Run: headless pygame with SDL's dummy video driver; simulated clock (each Clock.tick advances the game by its frame time, no real sleeping); random seed 0; keys injected as events and as key.get_pressed() state; no mouse input.
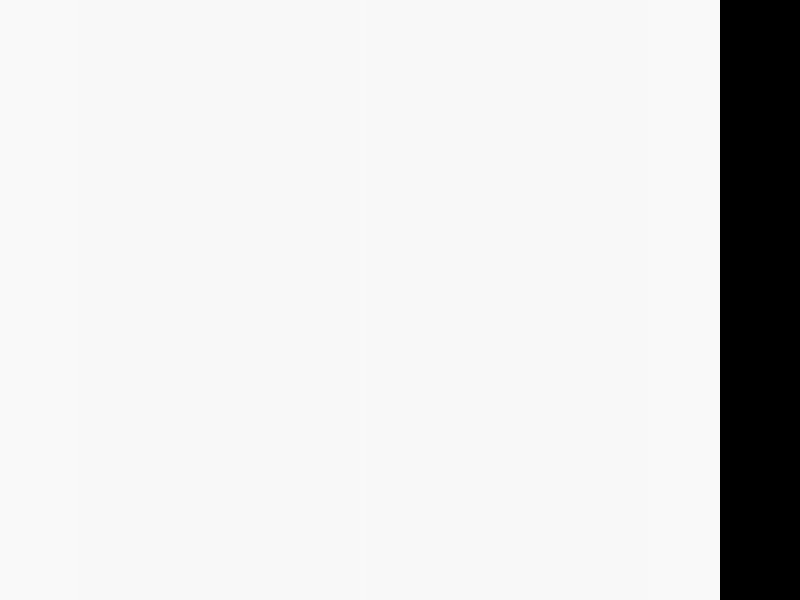
Frame 1 of 3 · flips 1–60 · no input
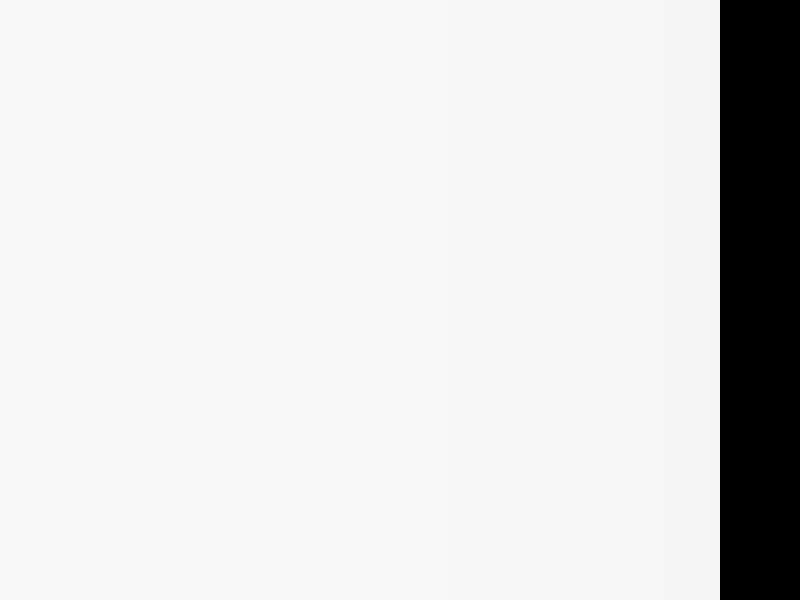
Frame 2 of 3 · flips 61–180 · tapped SPACE, RETURN · held RIGHT (→), D
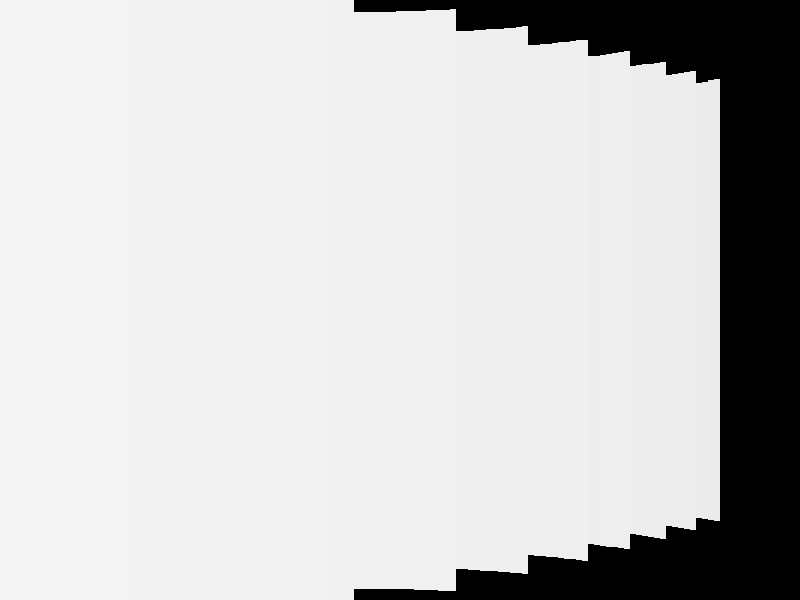
Frame 3 of 3 · flips 181–300 · held DOWN (↓), S

The pygame program that drew these frames:

import pygame
import math

# Initialize Pygame
pygame.init()

FPS = 60

# Screen dimensions
SCREEN_WIDTH = 800
SCREEN_HEIGHT = 600
HALF_HEIGHT = SCREEN_HEIGHT // 2

# Colors
WHITE = (255, 255, 255)
BLACK = (0, 0, 0)
GRAY = (100, 100, 100)
BLUE = (0, 0, 255)
GREEN = (0, 255, 0)
RED = (255, 0, 0)

# Create the display
screen = pygame.display.set_mode((SCREEN_WIDTH, SCREEN_HEIGHT))
pygame.display.set_caption("Doom-like Raycasting")

# Clock for controlling frame rate
clock = pygame.time.Clock()

# Map (1 = wall, 0 = empty space)
MAP = [
    [1, 1, 1, 1, 1, 1, 1, 1],
    [1, 0, 1, 0, 0, 0, 0, 1],
    [1, 0, 1, 0, 1, 0, 0, 1],
    [1, 0, 1, 0, 1, 0, 0, 1],
    [1, 0, 0, 0, 1, 1, 1, 1],
    [1, 0, 0, 1, 1, 0, 1, 1],
    [1, 0, 0, 0, 0, 0, 1, 1],
    [1, 1, 0, 0, 0, 0, 1, 1],
    [1, 1, 0, 1, 1, 0, 1, 1],
    [1, 1, 0, 0, 1, 0, 1, 1],
    [1, 1, 1, 1, 1, 0, 1, 1],
    [1, 0, 0, 0, 0, 0, 1, 1],
    [1, 0, 1, 1, 1, 1, 1, 1],
    [1, 0, 0, 0, 0, 0, 1, 1],
    [1, 0, 0, 0, 0, 0, 0, 1],
    [1, 0, 0, 0, 0, 0, 0, 1],
    [1, 0, 0, 0, 0, 0, 0, 1],
    [1, 0, 0, 0, 0, 0, 0, 1],
    [1, 0, 0, 0, 0, 0, 0, 1],
    [1, 1, 1, 1, 1, 1, 1, 1],
]
MAP_WIDTH = len(MAP[0])
MAP_HEIGHT = len(MAP)

# Player settings
player_x = 3.5  # X position in the map grid
player_y = 3.5  # Y position in the map grid
player_angle = 0  # Player's viewing angle
FOV = math.pi / 3  # Field of view (60 degrees)
MOVE_SPEED = 0.05  # Movement speed
ROT_SPEED = 0.03  # Rotation speed

# Raycasting settings
NUM_RAYS = 120  # Number of rays
MAX_DEPTH = 20  # Maximum ray distance
DELTA_ANGLE = FOV / NUM_RAYS  # Angle between each ray
DISTANCE_TO_PROJECTION_PLANE = SCREEN_WIDTH / (2 * math.tan(FOV / 2))
SCALE = SCREEN_WIDTH // NUM_RAYS  # Width of each ray slice


# Raycasting function
def cast_rays():
    rays = []
    for ray in range(NUM_RAYS):
        angle = player_angle - FOV / 2 + ray * DELTA_ANGLE
        sin_a = math.sin(angle)
        cos_a = math.cos(angle)

        # Step forward in increments to find wall
        for depth in range(MAX_DEPTH * 10):
            depth *= 0.1
            target_x = player_x + cos_a * depth
            target_y = player_y + sin_a * depth

            # Check if the ray hits a wall
            if int(target_x) < MAP_WIDTH and int(target_y) < MAP_HEIGHT:
                if MAP[int(target_y)][int(target_x)] == 1:
                    rays.append((depth, angle))
                    break
    return rays


# Draw 3D walls
def render_3d(rays):
    for ray_index, (depth, angle) in enumerate(rays):
        # Correct the fish-eye effect
        depth *= math.cos(player_angle - angle)

        # Calculate the height of the wall slice
        wall_height = min(SCREEN_HEIGHT, int(DISTANCE_TO_PROJECTION_PLANE / depth))

        # Determine color based on distance
        color_intensity = max(50, 255 - int(255 * (depth / MAX_DEPTH)))
        color = (color_intensity, color_intensity, color_intensity)

        # Calculate the position of the wall slice
        x = ray_index * SCALE
        pygame.draw.rect(screen, color, (x, HALF_HEIGHT - wall_height // 2, SCALE, wall_height))


# Main game loop
running = True
while running:
    screen.fill(BLACK)

    # Handle events
    for event in pygame.event.get():
        if event.type == pygame.QUIT:
            running = False

    # Handle key presses
    keys = pygame.key.get_pressed()
    if keys[pygame.K_w]:  # Move forward
        player_x += MOVE_SPEED * math.cos(player_angle)
        player_y += MOVE_SPEED * math.sin(player_angle)
    if keys[pygame.K_s]:  # Move backward
        player_x -= MOVE_SPEED * math.cos(player_angle)
        player_y -= MOVE_SPEED * math.sin(player_angle)
    if keys[pygame.K_a]:  # Rotate left
        player_angle -= ROT_SPEED
    if keys[pygame.K_d]:  # Rotate right
        player_angle += ROT_SPEED

    # Prevent player from walking through walls
    if MAP[int(player_y)][int(player_x)] == 1:
        if keys[pygame.K_w]:  # Undo forward movement
            player_x -= MOVE_SPEED * math.cos(player_angle)
            player_y -= MOVE_SPEED * math.sin(player_angle)
        if keys[pygame.K_s]:  # Undo backward movement
            player_x += MOVE_SPEED * math.cos(player_angle)
            player_y += MOVE_SPEED * math.sin(player_angle)

    # Raycasting
    rays = cast_rays()

    # Render 3D walls
    render_3d(rays)

    # Update the display
    pygame.display.flip()

    # Cap the frame rate
    clock.tick(FPS)

# Quit Pygame
pygame.quit()
